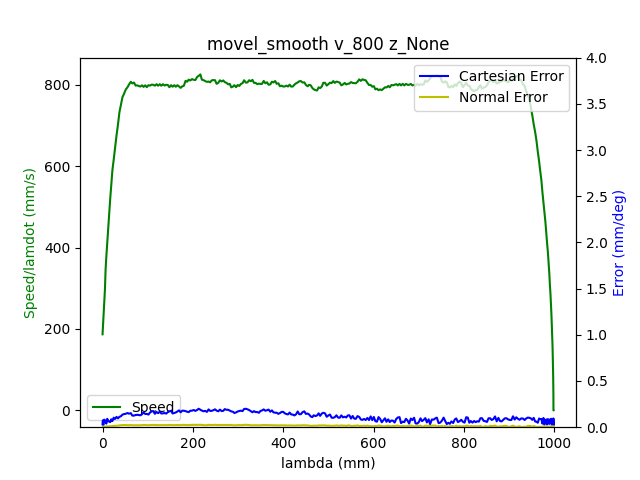

The data file committed next to this chart (first rows):
1.680610722216000080e+09, 0.000000000000000000e+00, -7.640318426945336139e-01, 5.200644838630102962e-01, 4.413937678293659676e-03, -1.376658118107811246e+00, -1.899415645006649056e+00, 5.478675788472799901e-01
1.680610722220000029e+09, 0.000000000000000000e+00, -7.640318426945336139e-01, 5.200644838630102962e-01, 4.413937678293659676e-03, -1.376658118107811246e+00, -1.899415645006649056e+00, 5.478675788472799901e-01
1.680610722224999905e+09, 0.000000000000000000e+00, -7.640318426945336139e-01, 5.200644838630102962e-01, 4.413937678293659676e-03, -1.376658118107811246e+00, -1.899415645006649056e+00, 5.478675788472799901e-01
1.680610722236999989e+09, 0.000000000000000000e+00, -7.640318426945336139e-01, 5.200644838630102962e-01, 4.413937678293659676e-03, -1.376658118107811246e+00, -1.899415645006649056e+00, 5.478675788472799901e-01
1.680610722240999937e+09, 0.000000000000000000e+00, -7.640318426945336139e-01, 5.200644838630102962e-01, 4.413937678293659676e-03, -1.376658118107811246e+00, -1.899415645006649056e+00, 5.478675788472799901e-01
1.680610722244999886e+09, 0.000000000000000000e+00, -7.640318426945336139e-01, 5.200644838630102962e-01, 4.413937678293659676e-03, -1.376658118107811246e+00, -1.899415645006649056e+00, 5.478675788472799901e-01
1.680610722249000072e+09, 0.000000000000000000e+00, -7.640318426945336139e-01, 5.200644838630102962e-01, 4.413937678293659676e-03, -1.376658118107811246e+00, -1.899415645006649056e+00, 5.478675788472799901e-01
1.680610722253000021e+09, 0.000000000000000000e+00, -7.640318426945336139e-01, 5.200644838630102962e-01, 4.413937678293659676e-03, -1.376658118107811246e+00, -1.899415645006649056e+00, 5.478675788472799901e-01
1.680610722256999969e+09, 0.000000000000000000e+00, -7.640318426945336139e-01, 5.200644838630102962e-01, 4.413937678293659676e-03, -1.376658118107811246e+00, -1.899415645006649056e+00, 5.478675788472799901e-01
1.680610722269999981e+09, 0.000000000000000000e+00, -7.640318426945336139e-01, 5.200644838630102962e-01, 4.413937678293659676e-03, -1.376658118107811246e+00, -1.899415645006649056e+00, 5.478675788472799901e-01
1.680610722282000065e+09, 1.000000000000000000e+00, -7.640318426945336139e-01, 5.200644838630102962e-01, 4.413937678293659676e-03, -1.376658118107811246e+00, -1.899415645006649056e+00, 5.478675788472799901e-01
1.680610722288000107e+09, 1.000000000000000000e+00, -7.636670688808668839e-01, 5.199004229133228350e-01, 4.392993727269727498e-03, -1.376197351185284967e+00, -1.899183516216133683e+00, 5.475604008989289895e-01
1.680610722293999910e+09, 1.000000000000000000e+00, -7.626006727078984415e-01, 5.194239480275284482e-01, 4.316199240181976468e-03, -1.374780143832665447e+00, -1.898506328466359694e+00, 5.466406123831279995e-01
1.680610722298000097e+09, 1.000000000000000000e+00, -7.626006727078984415e-01, 5.194239480275284482e-01, 4.316199240181976468e-03, -1.374780143832665447e+00, -1.898506328466359694e+00, 5.466406123831279995e-01
1.680610722302000046e+09, 1.000000000000000000e+00, -7.612201172695708395e-01, 5.188113374600784589e-01, 4.216715472818300357e-03, -1.372989436020119136e+00, -1.897635409169614817e+00, 5.454886950768117471e-01
1.680610722305999994e+09, 1.000000000000000000e+00, -7.612201172695708395e-01, 5.188113374600784589e-01, 4.216715472818300357e-03, -1.372989436020119136e+00, -1.897635409169614817e+00, 5.454886950768117471e-01
1.680610722309999943e+09, 1.000000000000000000e+00, -7.598552697945112344e-01, 5.181987268926283585e-01, 4.129449010218584105e-03, -1.371196982878321036e+00, -1.896762744543617707e+00, 5.442983805269515640e-01
1.680610722315999985e+09, 1.000000000000000000e+00, -7.584747143561837435e-01, 5.175756443496664083e-01, 4.031710572106901765e-03, -1.369388821773255049e+00, -1.895907533210140272e+00, 5.431482085498873236e-01
1.680610722319999933e+09, 1.000000000000000000e+00, -7.584747143561837435e-01, 5.175756443496664083e-01, 4.031710572106901765e-03, -1.369388821773255049e+00, -1.895907533210140272e+00, 5.431482085498873236e-01
1.680610722325999975e+09, 1.000000000000000000e+00, -7.570959042471082645e-01, 5.169630337822164190e-01, 3.932226804743224786e-03, -1.367596368631456727e+00, -1.895034868584143162e+00, 5.419578940000272516e-01
1.680610722329999924e+09, 1.000000000000000000e+00, -7.570959042471082645e-01, 5.169630337822164190e-01, 3.932226804743224786e-03, -1.367596368631456727e+00, -1.895034868584143162e+00, 5.419578940000272516e-01
1.680610722335999966e+09, 1.000000000000000000e+00, -7.557293114427966474e-01, 5.163504232147664297e-01, 3.844960342143508101e-03, -1.365788207526390741e+00, -1.894162203958146051e+00, 5.408059766937109991e-01
1.680610722341000080e+09, 1.000000000000000000e+00, -7.543505013337211684e-01, 5.157360673180644284e-01, 3.747221904031825760e-03, -1.363995754384592418e+00, -1.893289539332148941e+00, 5.396174074731028281e-01
1.680610722345000029e+09, 1.000000000000000000e+00, -7.543505013337211684e-01, 5.157360673180644284e-01, 3.747221904031825760e-03, -1.363995754384592418e+00, -1.893289539332148941e+00, 5.396174074731028281e-01
1.680610722351000071e+09, 1.000000000000000000e+00, -7.529716912246456895e-01, 5.151147301043543791e-01, 3.647738136668148782e-03, -1.362205046572046108e+00, -1.892418620035403620e+00, 5.384654901667865756e-01
1.680610722355999947e+09, 1.000000000000000000e+00, -7.515928811155700995e-01, 5.145021195369043898e-01, 3.560471674068432096e-03, -1.360396885466980121e+00, -1.891545955409406510e+00, 5.372751756169263926e-01
1.680610722359999895e+09, 1.000000000000000000e+00, -7.515928811155700995e-01, 5.145021195369043898e-01, 3.560471674068432096e-03, -1.360396885466980121e+00, -1.891545955409406510e+00, 5.372751756169263926e-01
1.680610722364000082e+09, 1.000000000000000000e+00, -7.502262883112585934e-01, 5.138895089694544005e-01, 3.460987906704755552e-03, -1.358604432325181799e+00, -1.890673290783409399e+00, 5.361232583106101401e-01
1.680610722368000031e+09, 1.000000000000000000e+00, -7.502262883112585934e-01, 5.138895089694544005e-01, 3.460987906704755552e-03, -1.358604432325181799e+00, -1.890673290783409399e+00, 5.361232583106101401e-01
1.680610722372999907e+09, 1.000000000000000000e+00, -7.488474782021830034e-01, 5.132751530727523992e-01, 3.363249468593073211e-03, -1.356796271220115813e+00, -1.889800626157412289e+00, 5.349346890900020801e-01
1.680610722377000093e+09, 1.000000000000000000e+00, -7.488474782021830034e-01, 5.132751530727523992e-01, 3.363249468593073211e-03, -1.356796271220115813e+00, -1.889800626157412289e+00, 5.349346890900020801e-01
1.680610722381000042e+09, 1.000000000000000000e+00, -7.474669227638556235e-01, 5.126625425053024099e-01, 3.275983005993356525e-03, -1.355003818078317712e+00, -1.888927961531414956e+00, 5.337827717836858277e-01
1.680610722384999990e+09, 1.000000000000000000e+00, -7.474669227638556235e-01, 5.126625425053024099e-01, 3.275983005993356525e-03, -1.355003818078317712e+00, -1.888927961531414956e+00, 5.337827717836858277e-01
1.680610722388999939e+09, 1.000000000000000000e+00, -7.461020752887960183e-01, 5.120412052915924717e-01, 3.176499238629679547e-03, -1.353213110265771402e+00, -1.888072750197937744e+00, 5.325924572338256446e-01
1.680610722392999887e+09, 1.000000000000000000e+00, -7.461020752887960183e-01, 5.120412052915924717e-01, 3.176499238629679547e-03, -1.353213110265771402e+00, -1.888072750197937744e+00, 5.325924572338256446e-01
1.680610722397000074e+09, 1.000000000000000000e+00, -7.447215198504685274e-01, 5.114268493948904704e-01, 3.078760800517997206e-03, -1.351403203831453403e+00, -1.887200085571940633e+00, 5.314422852567614042e-01
1.680610722401000023e+09, 1.000000000000000000e+00, -7.447215198504685274e-01, 5.114268493948904704e-01, 3.078760800517997206e-03, -1.351403203831453403e+00, -1.887200085571940633e+00, 5.314422852567614042e-01
1.680610722404999971e+09, 1.000000000000000000e+00, -7.433427097413929374e-01, 5.108142388274403700e-01, 2.989749008666286751e-03, -1.349612496018907315e+00, -1.886329166275195313e+00, 5.302519707069012211e-01
1.680610722408999920e+09, 1.000000000000000000e+00, -7.433427097413929374e-01, 5.108142388274403700e-01, 2.989749008666286751e-03, -1.349612496018907315e+00, -1.886329166275195313e+00, 5.302519707069012211e-01
1.680610722413000107e+09, 1.000000000000000000e+00, -7.419761169370813203e-01, 5.102016282599903807e-01, 2.892010570554603976e-03, -1.347802589584589095e+00, -1.885456501649198202e+00, 5.291000534005849687e-01
1.680610722417000055e+09, 1.000000000000000000e+00, -7.419761169370813203e-01, 5.102016282599903807e-01, 2.892010570554603976e-03, -1.347802589584589095e+00, -1.885456501649198202e+00, 5.291000534005849687e-01
1.680610722421000004e+09, 1.000000000000000000e+00, -7.405973068280059524e-01, 5.095802910462804425e-01, 2.792526803190927432e-03, -1.346011881772043006e+00, -1.884583837023201092e+00, 5.279114841799767976e-01
1.680610722424999952e+09, 1.000000000000000000e+00, -7.405973068280059524e-01, 5.095802910462804425e-01, 2.792526803190927432e-03, -1.346011881772043006e+00, -1.884583837023201092e+00, 5.279114841799767976e-01
1.680610722428999901e+09, 1.000000000000000000e+00, -7.392184967189303624e-01, 5.089659351495784412e-01, 2.705260340591210746e-03, -1.344219428630244906e+00, -1.883711172397203981e+00, 5.267595668736606562e-01
1.680610722433000088e+09, 1.000000000000000000e+00, -7.392184967189303624e-01, 5.089659351495784412e-01, 2.705260340591210746e-03, -1.344219428630244906e+00, -1.883711172397203981e+00, 5.267595668736606562e-01
1.680610722437000036e+09, 1.000000000000000000e+00, -7.378396866098548834e-01, 5.083533245821284519e-01, 2.607521902479528406e-03, -1.342411267525178697e+00, -1.882838507771206649e+00, 5.255692523238004732e-01
1.680610722440999985e+09, 1.000000000000000000e+00, -7.378396866098548834e-01, 5.083533245821284519e-01, 2.607521902479528406e-03, -1.342411267525178697e+00, -1.882838507771206649e+00, 5.255692523238004732e-01
1.680610722444999933e+09, 1.000000000000000000e+00, -7.364730938055432663e-01, 5.077407140146783515e-01, 2.508038135115851427e-03, -1.340620559712632387e+00, -1.881965843145209538e+00, 5.244190803467362327e-01
1.680610722448999882e+09, 1.000000000000000000e+00, -7.364730938055432663e-01, 5.077407140146783515e-01, 2.508038135115851427e-03, -1.340620559712632387e+00, -1.881965843145209538e+00, 5.244190803467362327e-01
1.680610722453000069e+09, 1.000000000000000000e+00, -7.350942836964677873e-01, 5.071193768009684133e-01, 2.420771672516134742e-03, -1.338810653278314389e+00, -1.881093178519212428e+00, 5.232287657968760497e-01
1.680610722457000017e+09, 1.000000000000000000e+00, -7.350942836964677873e-01, 5.071193768009684133e-01, 2.420771672516134742e-03, -1.338810653278314389e+00, -1.881093178519212428e+00, 5.232287657968760497e-01
1.680610722460999966e+09, 1.000000000000000000e+00, -7.337137282581401854e-01, 5.065050209042664120e-01, 2.321287905152458631e-03, -1.337019945465768078e+00, -1.880239712514987227e+00, 5.220768484905597973e-01
1.680610722464999914e+09, 1.000000000000000000e+00, -7.337137282581401854e-01, 5.065050209042664120e-01, 2.321287905152458631e-03, -1.337019945465768078e+00, -1.880239712514987227e+00, 5.220768484905597973e-01
1.680610722469000101e+09, 1.000000000000000000e+00, -7.323488807830806913e-01, 5.058924103368163117e-01, 2.223549467040776290e-03, -1.335227492323969978e+00, -1.879367047888990117e+00, 5.208865339406997252e-01
1.680610722473000050e+09, 1.000000000000000000e+00, -7.323488807830806913e-01, 5.058924103368163117e-01, 2.223549467040776290e-03, -1.335227492323969978e+00, -1.879367047888990117e+00, 5.208865339406997252e-01
1.680610722476999998e+09, 1.000000000000000000e+00, -7.309683253447530893e-01, 5.052797997693663223e-01, 2.136283004441059171e-03, -1.333419331218903769e+00, -1.878494383262993006e+00, 5.197363619636353738e-01
1.680610722480999947e+09, 1.000000000000000000e+00, -7.309683253447530893e-01, 5.052797997693663223e-01, 2.136283004441059171e-03, -1.333419331218903769e+00, -1.878494383262993006e+00, 5.197363619636353738e-01
1.680610722484999895e+09, 1.000000000000000000e+00, -7.295895152356776103e-01, 5.046567172264043721e-01, 2.036799237077382627e-03, -1.331626878077105669e+00, -1.877621718636995896e+00, 5.185460474137753017e-01
1.680610722489000082e+09, 1.000000000000000000e+00, -7.295895152356776103e-01, 5.046567172264043721e-01, 2.036799237077382627e-03, -1.331626878077105669e+00, -1.877621718636995896e+00, 5.185460474137753017e-01
1.680610722493000031e+09, 1.000000000000000000e+00, -7.282229224313661042e-01, 5.040441066589543828e-01, 1.939060798965700286e-03, -1.329818716972039461e+00, -1.876749054010998563e+00, 5.173557328639151187e-01
1.680610722496999979e+09, 1.000000000000000000e+00, -7.282229224313661042e-01, 5.040441066589543828e-01, 1.939060798965700286e-03, -1.329818716972039461e+00, -1.876749054010998563e+00, 5.173557328639151187e-01
... 2,134 more rows
